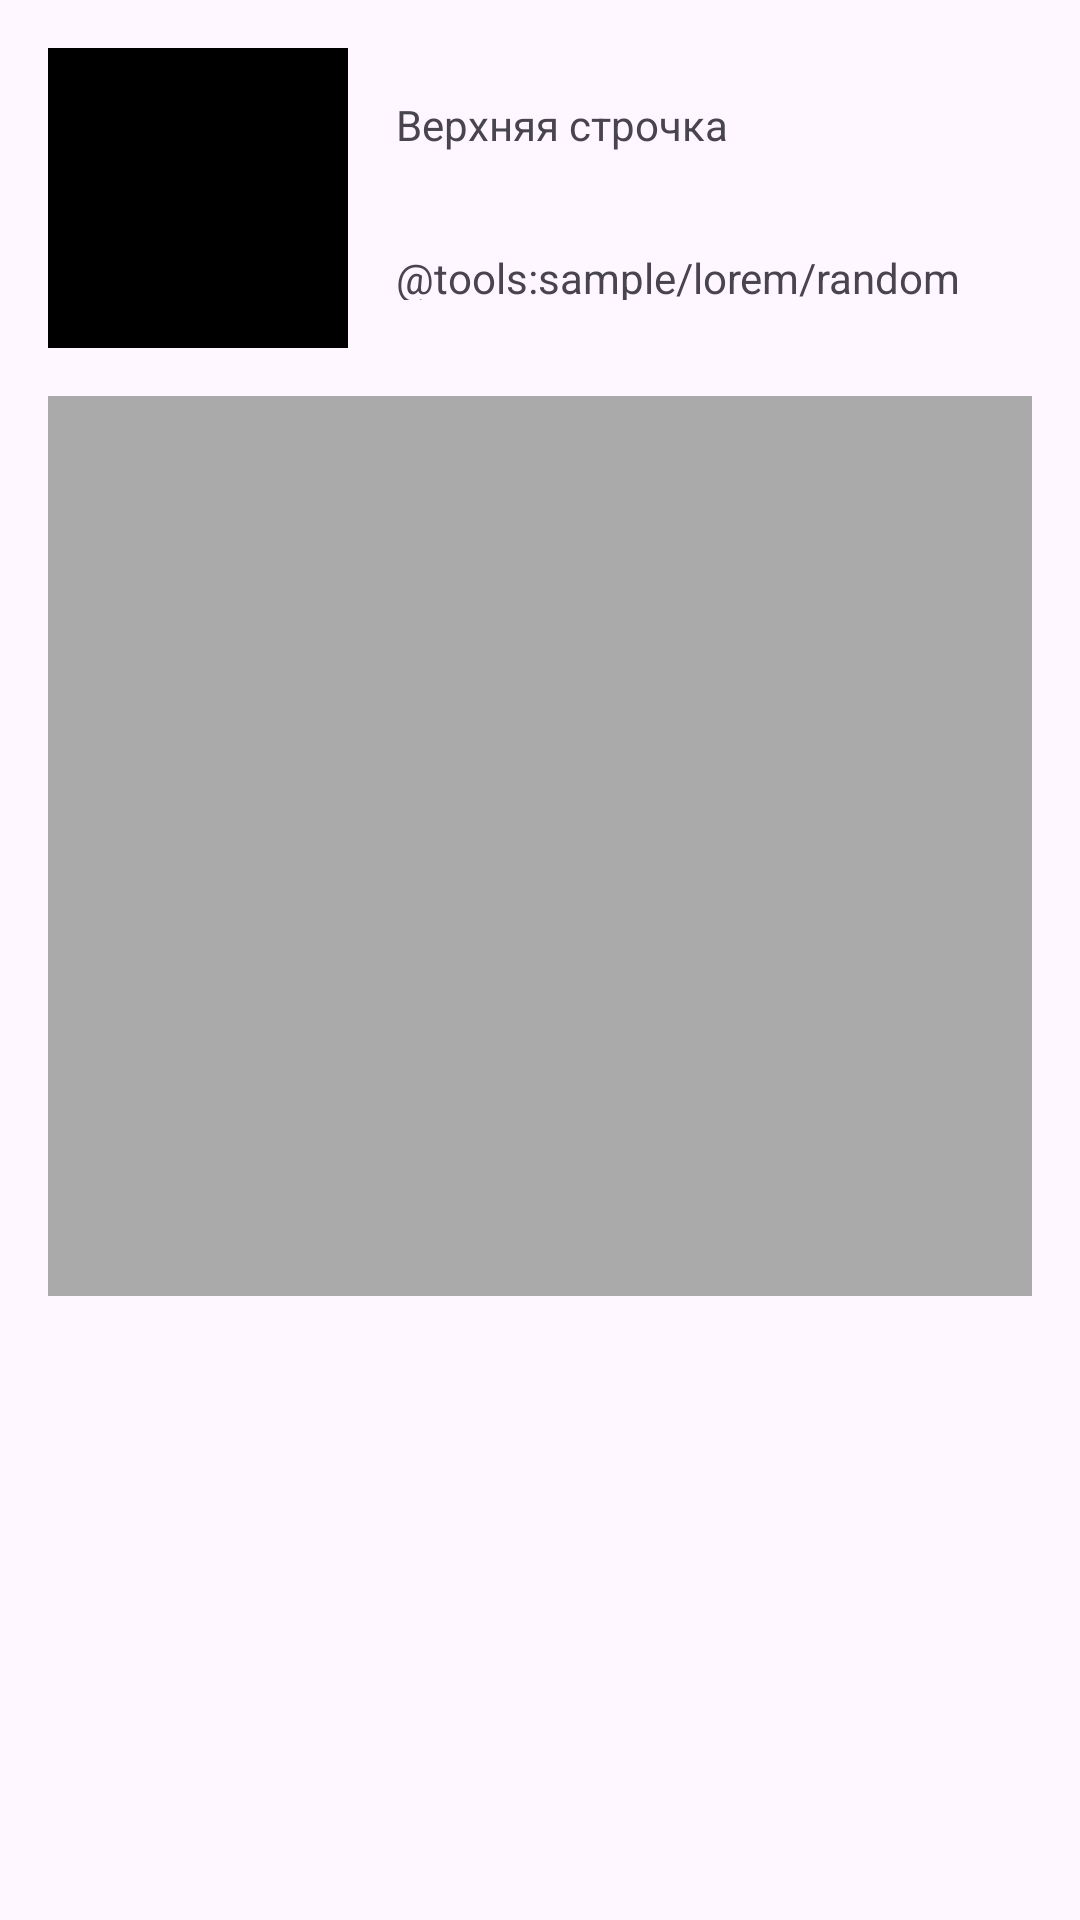

Here is an Android app screen rendered from its layout file. Give the layout XML and the strings, colors and styles it references.
<!-- AndroidManifest.xml: application theme Theme.Hw2_custom_view_group -->
<!-- res/layout/post_view.xml -->
<?xml version="1.0" encoding="utf-8"?>
<LinearLayout xmlns:android="http://schemas.android.com/apk/res/android"
    android:layout_width="match_parent"
    android:layout_height="match_parent"
    android:orientation="vertical"
    android:padding="16dp">

    <LinearLayout
        android:layout_width="match_parent"
        android:layout_height="wrap_content"
        android:orientation="horizontal">

        <FrameLayout
            android:layout_width="wrap_content"
            android:layout_height="wrap_content">

            <TextView
                android:layout_width="wrap_content"
                android:layout_height="wrap_content"
                android:width="100dp"
                android:height="100dp"
                android:background="@color/black" />

        </FrameLayout>

        <LinearLayout
            android:layout_width="match_parent"
            android:layout_height="match_parent"
            android:orientation="vertical">

            <TextView
                android:id="@+id/top_text_post"
                android:layout_width="match_parent"
                android:layout_height="wrap_content"
                android:layout_margin="16dp"
                android:ellipsize="end"
                android:lines="1"
                android:text="@string/top_text_post" />

            <TextView
                android:id="@+id/bottom_text_post"
                android:layout_width="match_parent"
                android:layout_height="wrap_content"
                android:layout_margin="16dp"
                android:ellipsize="end"
                android:lines="1"
                android:text="@tools:sample/lorem/random"
                />

        </LinearLayout>

    </LinearLayout>

    <FrameLayout
        android:layout_width="match_parent"
        android:layout_height="wrap_content"
        android:layout_marginTop="16dp">

        <TextView
            android:layout_width="match_parent"
            android:layout_height="wrap_content"
            android:height="300dp"
            android:background="@android:color/darker_gray" />

    </FrameLayout>

</LinearLayout>
<!-- resources referenced by this layout -->
<resources>
  <string name="top_text_post">Верхняя строчка</string>
  <style name="Theme.Hw2_custom_view_group" parent="Base.Theme.Hw2_custom_view_group" />
  <style name="Base.Theme.Hw2_custom_view_group" parent="Theme.Material3.DayNight.NoActionBar">
          
          
      </style>
  <!-- not gathered from this repository: default colours our renderer supplied (Android Studio template values) -->
  <color name="black">#FF000000</color>
</resources>
